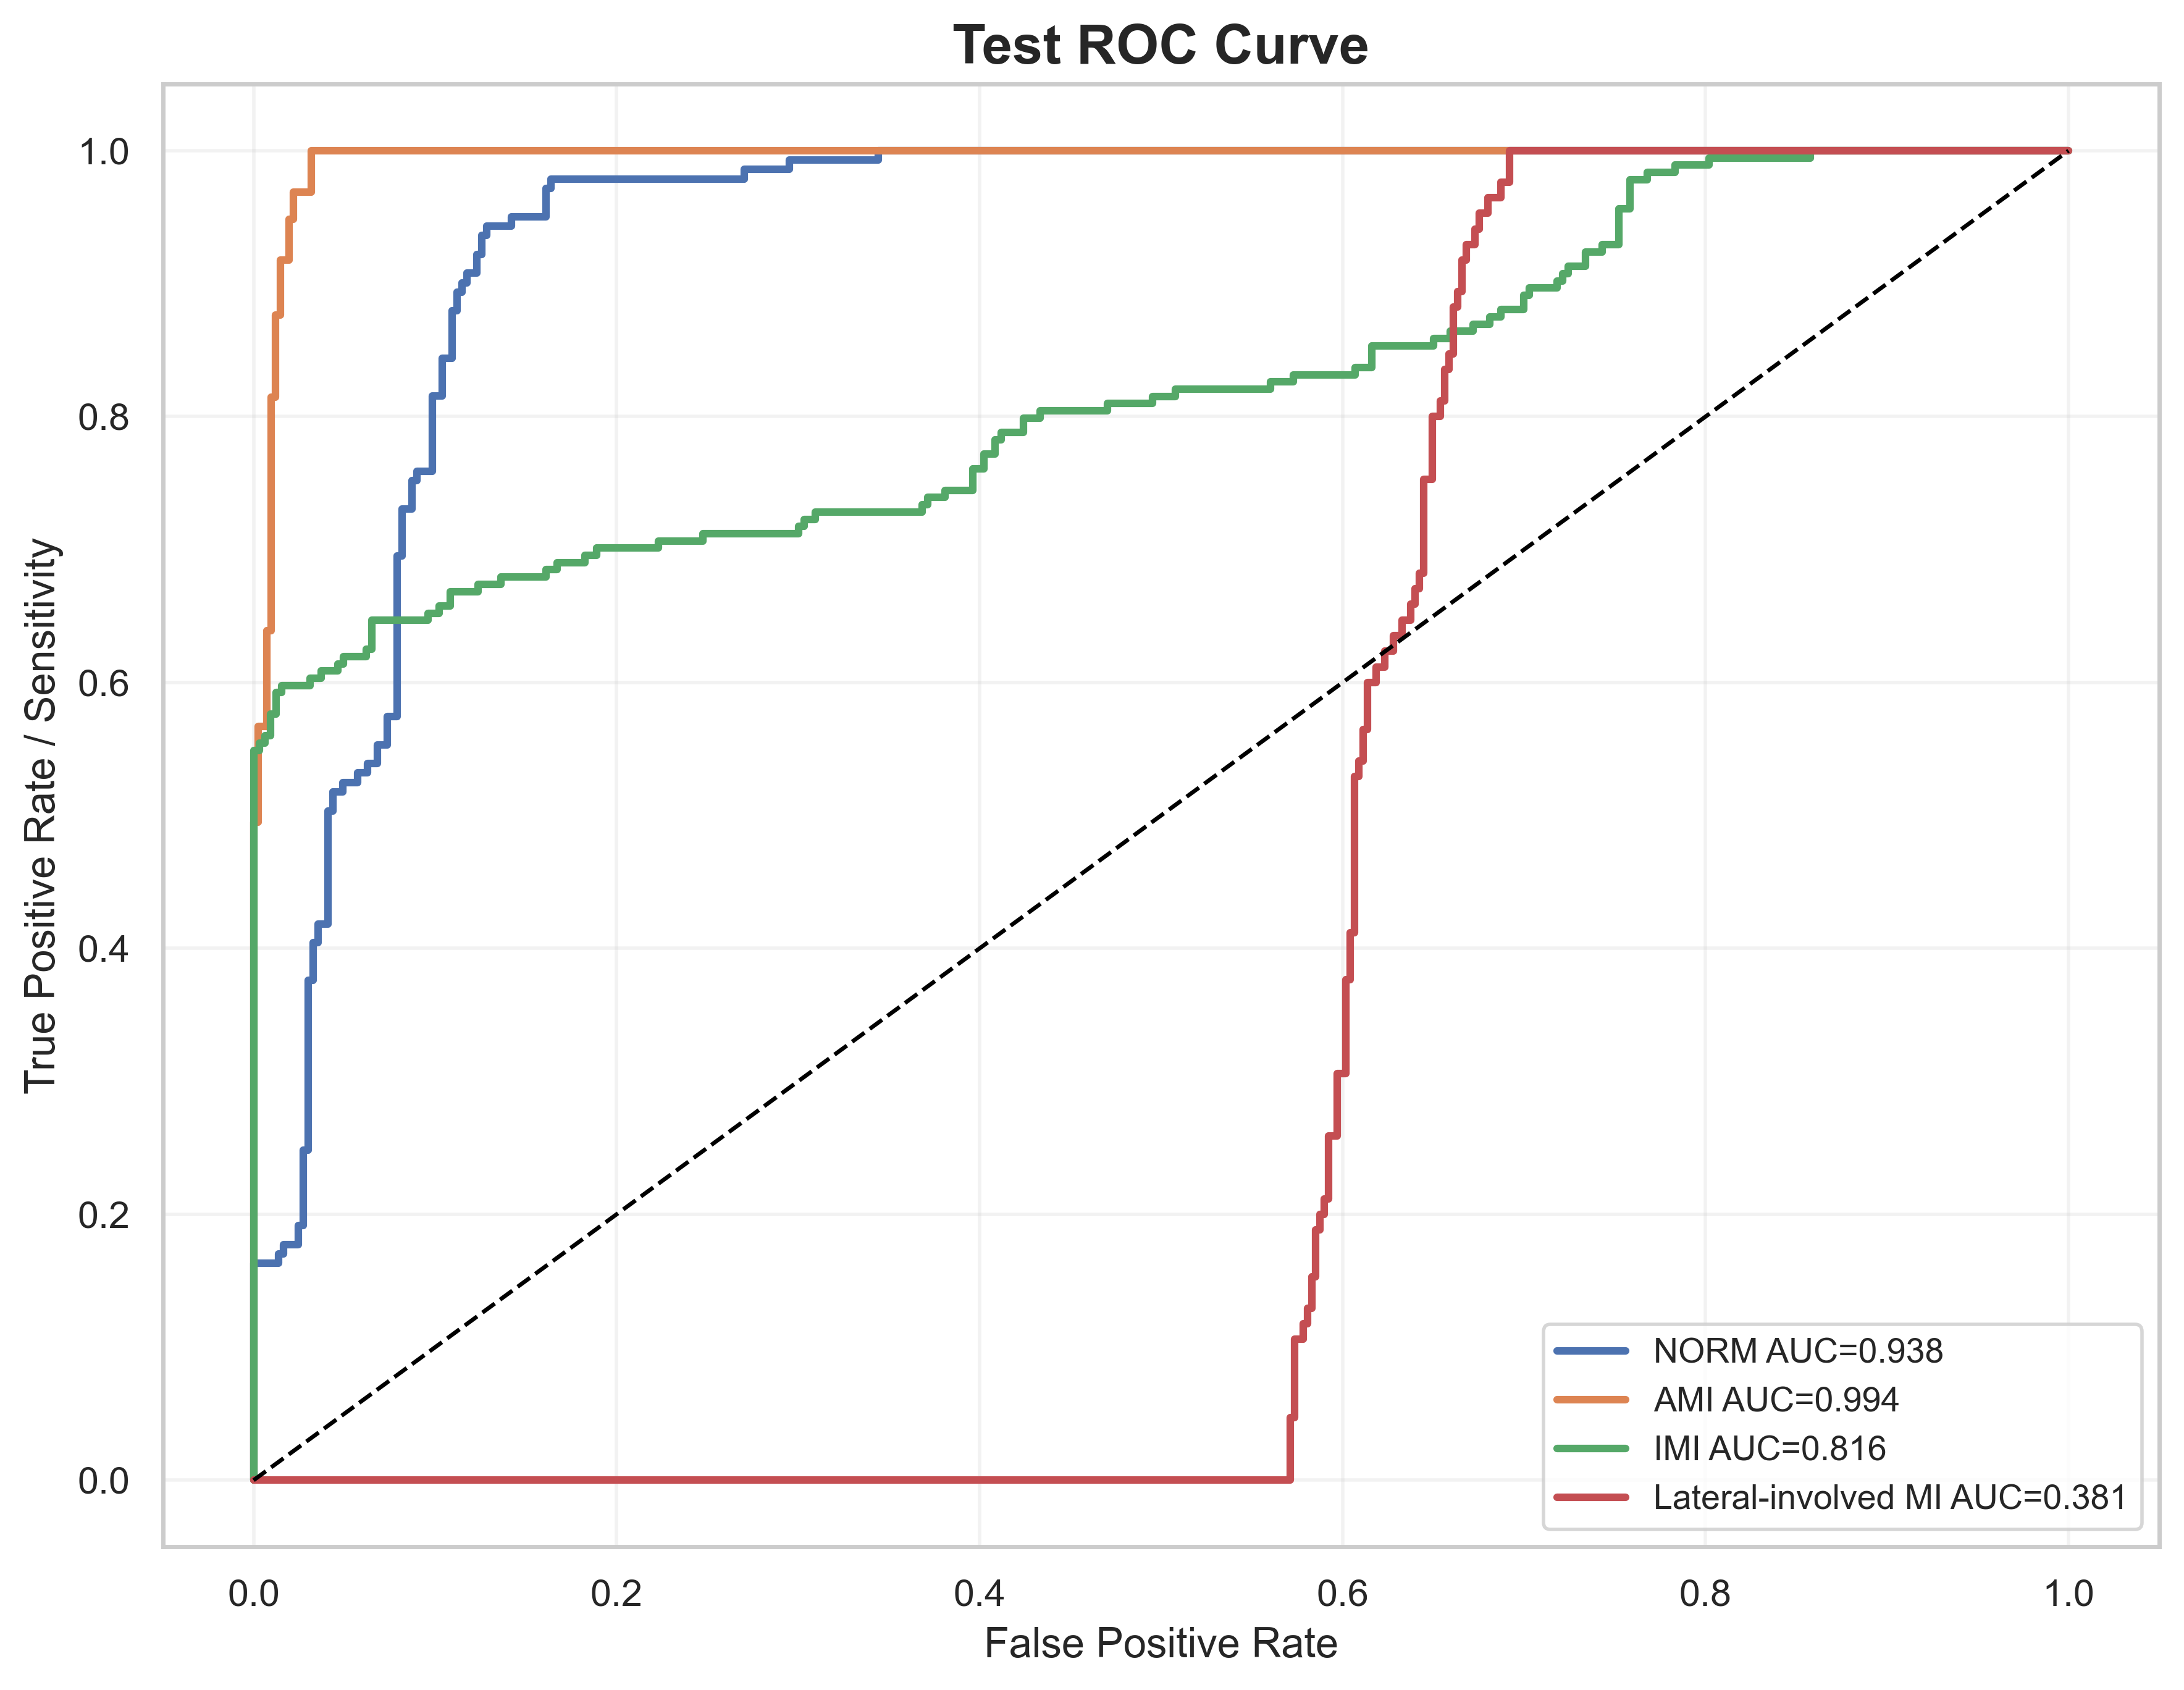

The table this chart was drawn from, first rows:
label, fpr, tpr, auc
NORM, 0.0, 0.0, 0.9377
NORM, 0.0, 0.007092, 0.9377
NORM, 0.0, 0.1631, 0.9377
NORM, 0.01366, 0.1631, 0.9377
NORM, 0.01366, 0.1702, 0.9377
NORM, 0.01639, 0.1702, 0.9377
NORM, 0.01639, 0.1773, 0.9377
NORM, 0.02459, 0.1773, 0.9377
NORM, 0.02459, 0.1915, 0.9377
NORM, 0.02732, 0.1915, 0.9377
NORM, 0.02732, 0.2482, 0.9377
NORM, 0.03005, 0.2482, 0.9377
NORM, 0.03005, 0.3759, 0.9377
NORM, 0.03279, 0.3759, 0.9377
NORM, 0.03279, 0.4043, 0.9377
NORM, 0.03552, 0.4043, 0.9377
NORM, 0.03552, 0.4184, 0.9377
NORM, 0.04098, 0.4184, 0.9377
NORM, 0.04098, 0.5035, 0.9377
NORM, 0.04372, 0.5035, 0.9377
NORM, 0.04372, 0.5177, 0.9377
NORM, 0.04918, 0.5177, 0.9377
NORM, 0.04918, 0.5248, 0.9377
NORM, 0.05738, 0.5248, 0.9377
NORM, 0.05738, 0.5319, 0.9377
NORM, 0.06284, 0.5319, 0.9377
NORM, 0.06284, 0.539, 0.9377
NORM, 0.06831, 0.539, 0.9377
NORM, 0.06831, 0.5532, 0.9377
NORM, 0.07377, 0.5532, 0.9377
NORM, 0.07377, 0.5745, 0.9377
NORM, 0.07923, 0.5745, 0.9377
NORM, 0.07923, 0.695, 0.9377
NORM, 0.08197, 0.695, 0.9377
NORM, 0.08197, 0.7305, 0.9377
NORM, 0.08743, 0.7305, 0.9377
NORM, 0.08743, 0.7518, 0.9377
NORM, 0.09016, 0.7518, 0.9377
NORM, 0.09016, 0.7589, 0.9377
NORM, 0.09836, 0.7589, 0.9377
NORM, 0.09836, 0.8156, 0.9377
NORM, 0.1038, 0.8156, 0.9377
NORM, 0.1038, 0.844, 0.9377
NORM, 0.1093, 0.844, 0.9377
NORM, 0.1093, 0.8794, 0.9377
NORM, 0.112, 0.8794, 0.9377
NORM, 0.112, 0.8936, 0.9377
NORM, 0.1148, 0.8936, 0.9377
NORM, 0.1148, 0.9007, 0.9377
NORM, 0.1175, 0.9007, 0.9377
NORM, 0.1175, 0.9078, 0.9377
NORM, 0.123, 0.9078, 0.9377
NORM, 0.123, 0.922, 0.9377
NORM, 0.1257, 0.922, 0.9377
NORM, 0.1257, 0.9362, 0.9377
NORM, 0.1284, 0.9362, 0.9377
NORM, 0.1284, 0.9433, 0.9377
NORM, 0.1421, 0.9433, 0.9377
NORM, 0.1421, 0.9504, 0.9377
NORM, 0.1612, 0.9504, 0.9377
... 229 more rows
